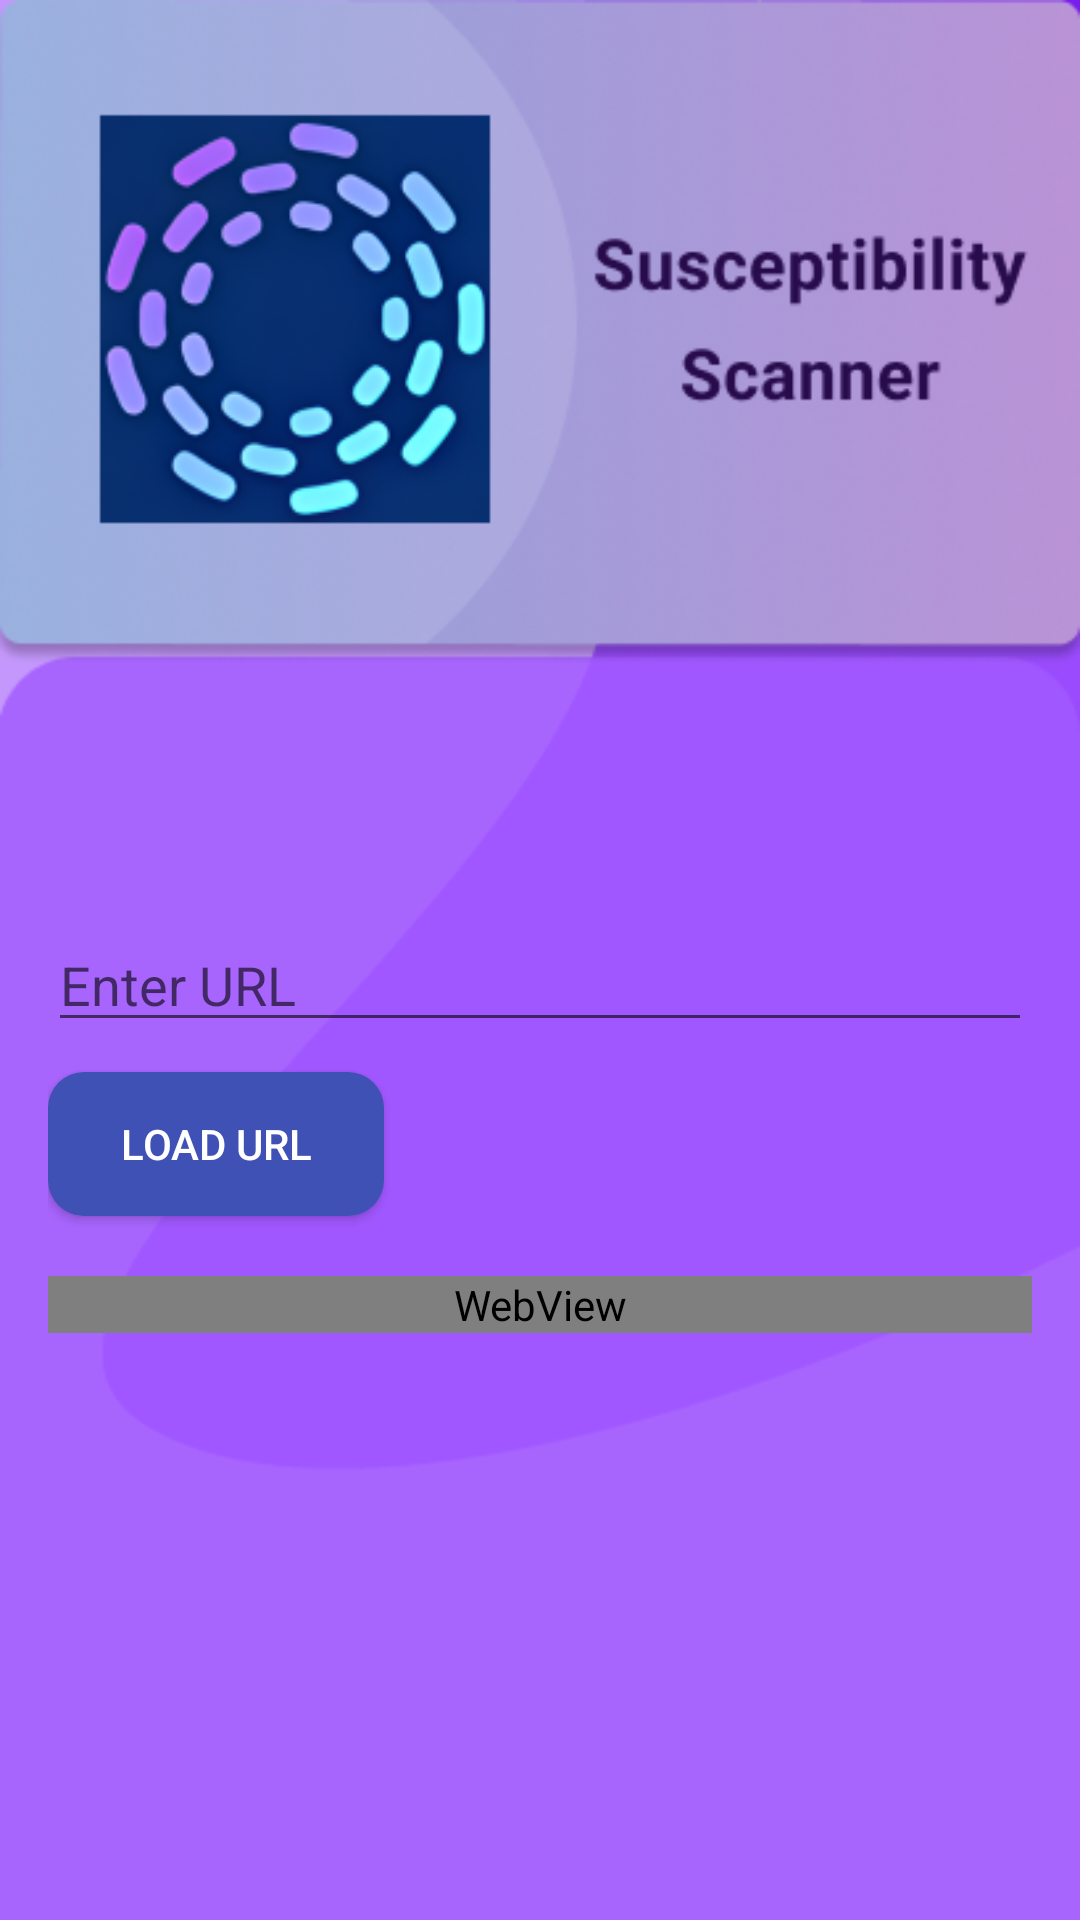

Here is an Android app screen rendered from its layout file. Give the layout XML and the strings, colors and styles it references.
<!-- AndroidManifest.xml: activity theme AppTheme.NoActionBar -->
<!-- res/layout/activity_link_scanner.xml -->
<?xml version="1.0" encoding="utf-8"?>
<androidx.constraintlayout.widget.ConstraintLayout xmlns:android="http://schemas.android.com/apk/res/android"
    android:layout_width="match_parent"
    android:layout_height="match_parent">

    <RelativeLayout
        xmlns:android="http://schemas.android.com/apk/res/android"
        xmlns:app="http://schemas.android.com/apk/res-auto"
        xmlns:tools="http://schemas.android.com/tools"
        android:layout_width="match_parent"
        android:layout_height="match_parent"
        android:padding="16dp"
        android:background="@drawable/background2"
        tools:context=".MainActivity">

        <ScrollView
            android:layout_width="match_parent"
            android:layout_height="match_parent">

            <LinearLayout
                android:layout_width="match_parent"
                android:layout_height="wrap_content"
                android:orientation="vertical">

                <EditText
                    android:id="@+id/urlEditText"
                    android:layout_width="match_parent"
                    android:layout_height="wrap_content"
                    android:layout_centerInParent="true"
                    android:hint="Enter URL"
                    android:inputType="textUri"
                    android:layout_marginTop="290dp"
                    android:textColor="@color/dark_black"/>

                <Button
                    android:id="@+id/scanLinkButton"
                    android:layout_width="wrap_content"
                    android:layout_height="wrap_content"
                    android:layout_below="@id/urlEditText"
                    android:layout_centerHorizontal="true"
                    android:background="@drawable/rounded_button"
                    android:elevation="4dp"
                    android:paddingStart="24dp"
                    android:paddingEnd="24dp"
                    android:textColor="@android:color/white"
                    android:layout_marginTop="10dp"
                    android:text="Load URL" />

                <WebView
                    android:id="@+id/webView"
                    android:layout_width="match_parent"
                    android:layout_height="wrap_content"
                    android:layout_below="@id/scanLinkButton"
                    android:layout_marginTop="20dp" />

            </LinearLayout>
        </ScrollView>
    </RelativeLayout>
</androidx.constraintlayout.widget.ConstraintLayout>
<!-- resources referenced by this layout -->
<resources>
  <color name="dark_black">#000000</color>
  <!-- drawable background2: png bitmap (drawable, 102784 bytes) -->
  <!-- drawable rounded_button (drawable) -->
  <selector xmlns:android="http://schemas.android.com/apk/res/android">
      <item android:state_pressed="true">
          <shape android:shape="rectangle">
              <solid android:color="@color/colorAccent" />
              <corners android:radius="12dp" />
          </shape>
      </item>
      <item>
          <shape android:shape="rectangle">
              <solid android:color="@color/colorPrimary" />
              <corners android:radius="12dp" />
          </shape>
      </item>
  </selector>
  <style name="AppTheme.NoActionBar" parent="Theme.AppCompat.Light.NoActionBar">
          
      </style>
  <color name="colorAccent">#FF4081</color>
  <color name="colorPrimary">#3F51B5</color>
</resources>
